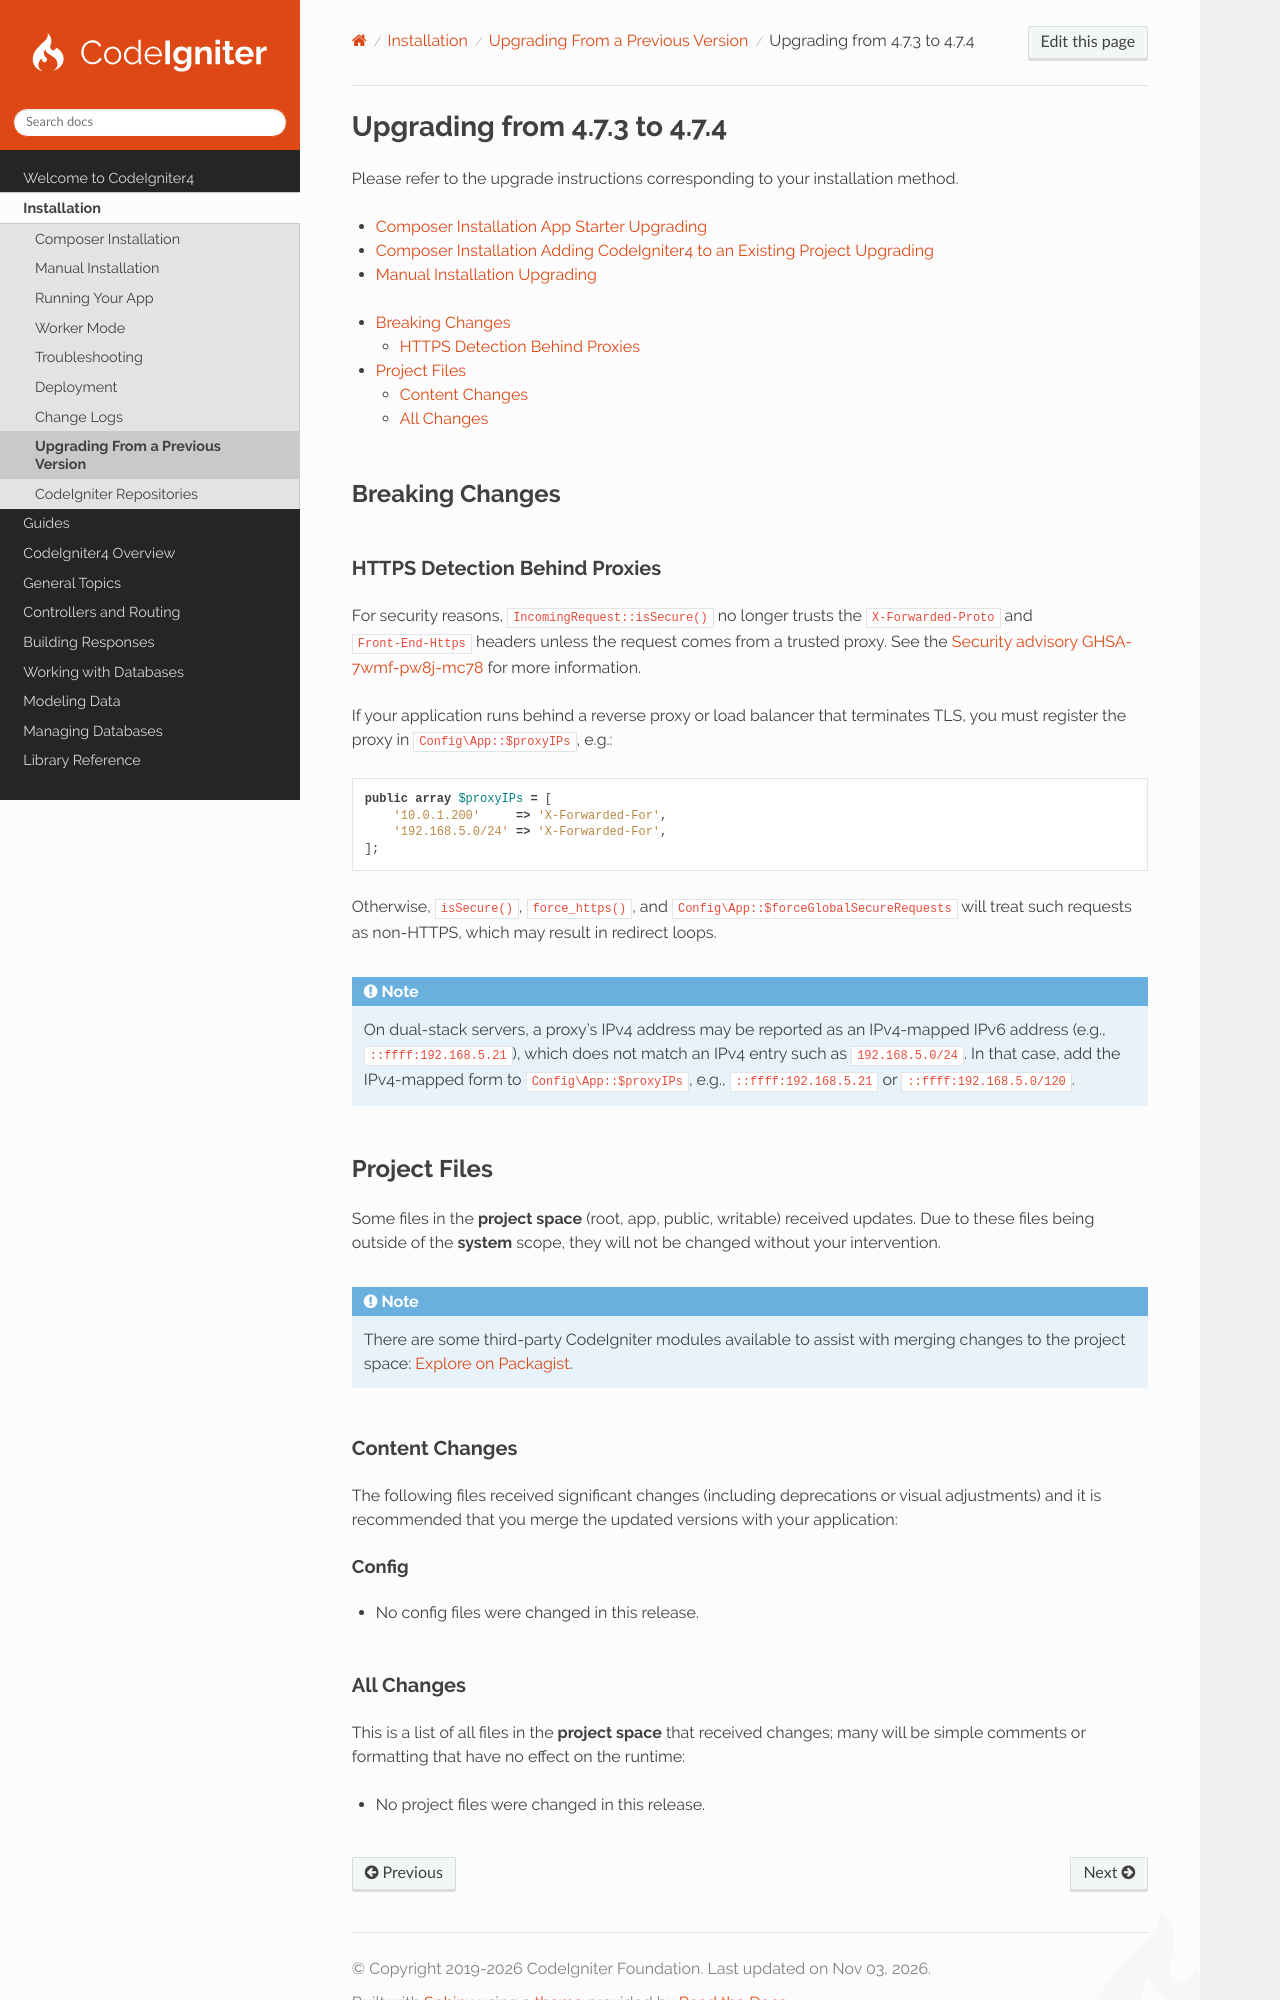

repository: codeigniter4/CodeIgniter4 · page: installation/upgrade_474.html · generator: sphinx

#############################
Upgrading from 4.7.3 to 4.7.4
#############################

Please refer to the upgrade instructions corresponding to your installation method.

- :ref:`Composer Installation App Starter Upgrading <app-starter-upgrading>`
- :ref:`Composer Installation Adding CodeIgniter4 to an Existing Project Upgrading <adding-codeigniter4-upgrading>`
- :ref:`Manual Installation Upgrading <installing-manual-upgrading>`

.. contents::
    :local:
    :depth: 2

****************
Breaking Changes
****************

HTTPS Detection Behind Proxies
==============================

For security reasons, ``IncomingRequest::isSecure()`` no longer trusts the ``X-Forwarded-Proto`` and ``Front-End-Https``
headers unless the request comes from a trusted proxy. See the
`Security advisory GHSA-7wmf-pw8j-mc78 <https://github.com/codeigniter4/CodeIgniter4/security/advisories/GHSA-7wmf-pw8j-mc78>`_
for more information.

If your application runs behind a reverse proxy or load balancer that terminates TLS, you must register the proxy in
``Config\App::$proxyIPs``, e.g.::

    public array $proxyIPs = [
        '10.0.1.200'     => 'X-Forwarded-For',
        '192.168.5.0/24' => 'X-Forwarded-For',
    ];

Otherwise, ``isSecure()``, ``force_https()``, and ``Config\App::$forceGlobalSecureRequests`` will treat such requests as
non-HTTPS, which may result in redirect loops.

.. note:: On dual-stack servers, a proxy's IPv4 address may be reported as an IPv4-mapped IPv6 address (e.g.,
    ``::ffff:192.168.5.21``), which does not match an IPv4 entry such as ``192.168.5.0/24``. In that case, add the
    IPv4-mapped form to ``Config\App::$proxyIPs``, e.g., ``::ffff:192.168.5.21`` or ``::ffff:192.168.5.0/120``.

*************
Project Files
*************

Some files in the **project space** (root, app, public, writable) received updates. Due to these files being outside of
the **system** scope, they will not be changed without your intervention.

.. note:: There are some third-party CodeIgniter modules available to assist with merging changes to the project space:
    `Explore on Packagist <https://packagist.org/explore/?query=codeigniter4%20updates>`_.

Content Changes
===============

The following files received significant changes (including deprecations or visual adjustments) and it is recommended
that you merge the updated versions with your application:

Config
------

- No config files were changed in this release.
